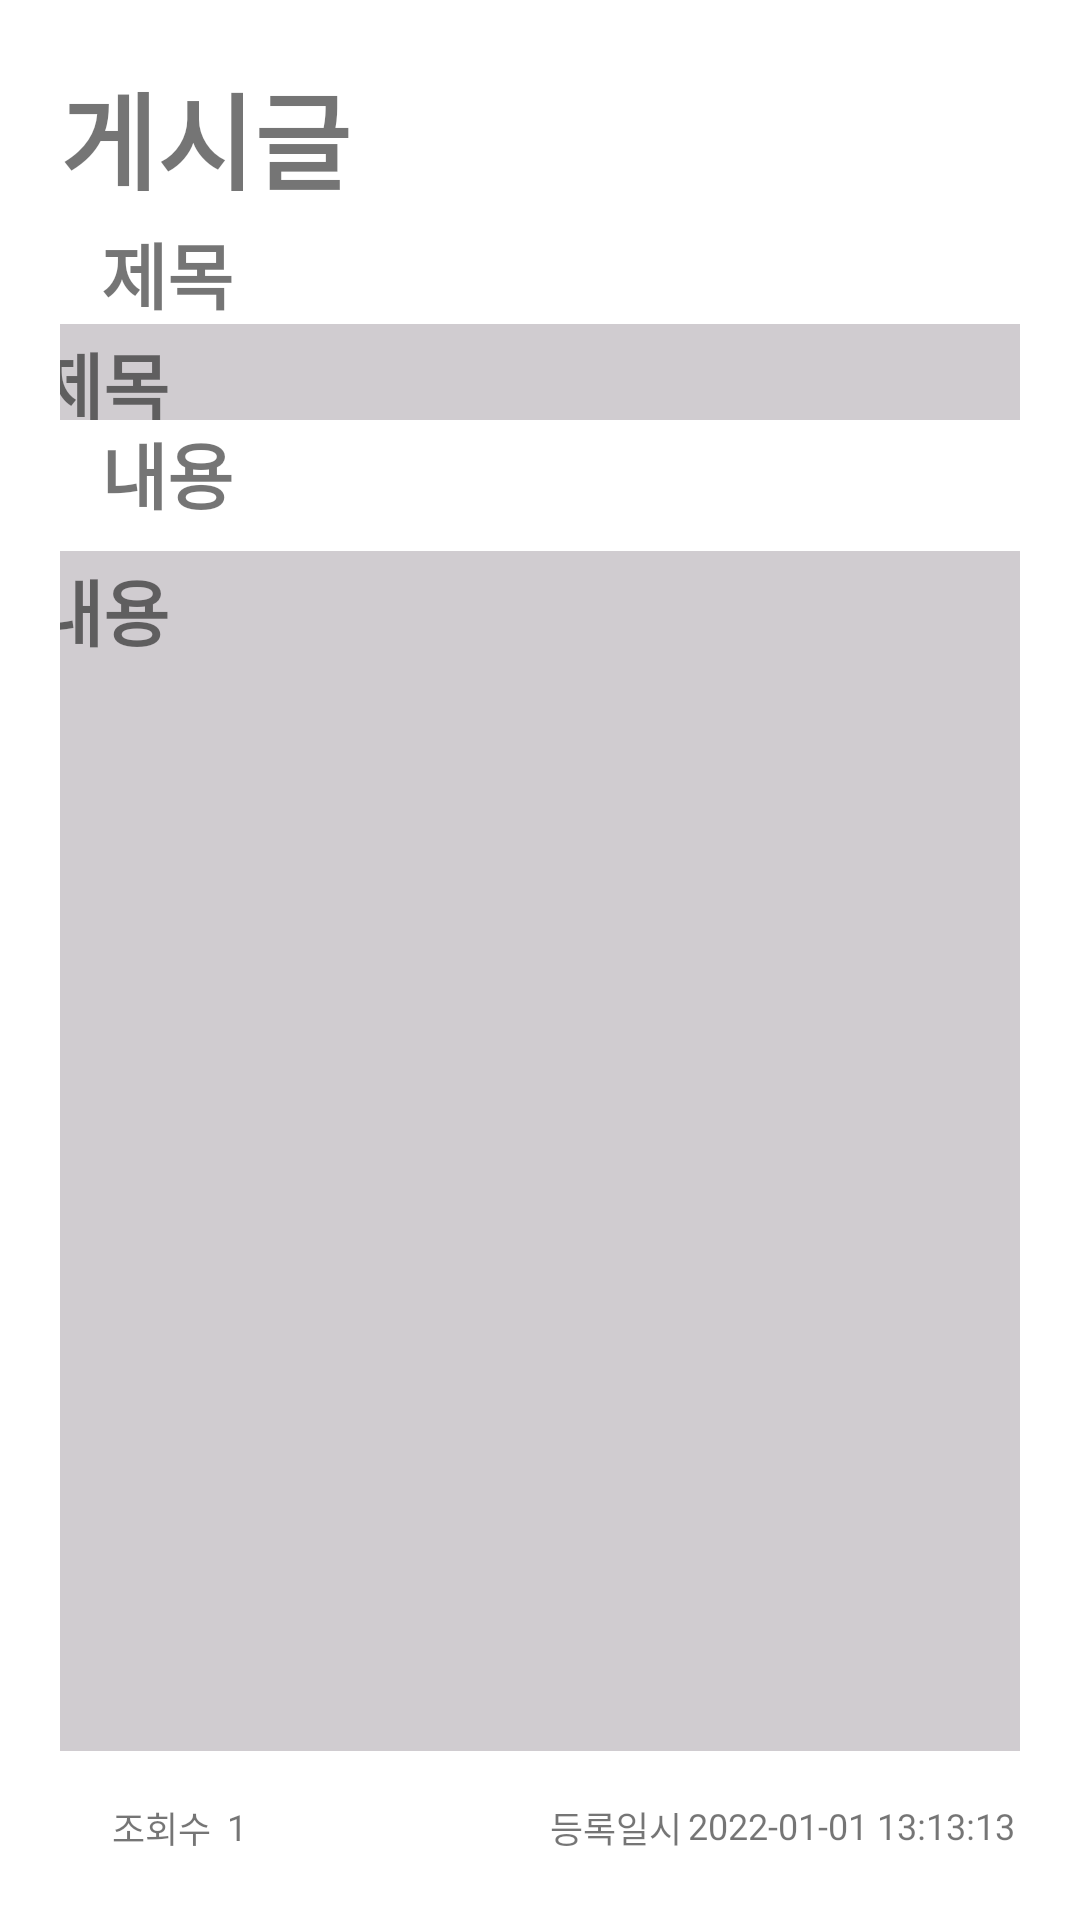

Produce the Android XML layout that renders to this screen, including the resource entries it uses.
<!-- AndroidManifest.xml: application theme Theme.YGUniv_Anonymous_Post -->
<!-- res/layout/activity_post.xml -->
<?xml version="1.0" encoding="utf-8"?>
<androidx.constraintlayout.widget.ConstraintLayout xmlns:android="http://schemas.android.com/apk/res/android"
    xmlns:app="http://schemas.android.com/apk/res-auto"
    xmlns:tools="http://schemas.android.com/tools"
    android:layout_width="match_parent"
    android:layout_height="match_parent"
    android:orientation="vertical"
    android:padding="20dp"
    tools:context=".MainActivity">

    <androidx.constraintlayout.widget.ConstraintLayout
        android:id="@+id/postAdd_constraintLayout_MenuBar"
        android:layout_width="match_parent"
        android:layout_height="120dp"
        android:layout_weight="1"
        android:orientation="horizontal"
        app:layout_constraintEnd_toEndOf="parent"
        app:layout_constraintStart_toStartOf="parent"
        app:layout_constraintTop_toTopOf="parent">

        <TextView
            android:id="@+id/textView2"
            android:layout_width="180dp"
            android:layout_height="wrap_content"
            android:text="게시글"
            android:textSize="35sp"
            android:textStyle="bold"
            app:layout_constraintBottom_toBottomOf="parent"
            app:layout_constraintStart_toStartOf="parent"
            app:layout_constraintTop_toTopOf="parent"
            app:layout_constraintVertical_bias="0.0" />

        <TextView
            android:id="@+id/textView3"
            android:layout_width="wrap_content"
            android:layout_height="wrap_content"
            android:text="제목"
            android:textSize="24sp"
            android:textStyle="bold"
            app:layout_constraintBottom_toBottomOf="parent"
            app:layout_constraintEnd_toEndOf="parent"
            app:layout_constraintHorizontal_bias="0.05"
            app:layout_constraintStart_toStartOf="parent"
            app:layout_constraintTop_toBottomOf="@+id/textView2"
            app:layout_constraintVertical_bias="0.06999999" />

        <TextView
            android:id="@+id/post_tvTitle"
            android:layout_width="340dp"
            android:layout_height="wrap_content"
            android:background="@color/light_grey"
            android:padding="2dp"
            android:text="제목"
            android:textSize="24sp"
            android:textStyle="bold"
            app:layout_constraintBottom_toBottomOf="parent"
            app:layout_constraintEnd_toEndOf="parent"
            app:layout_constraintStart_toStartOf="parent"
            app:layout_constraintTop_toBottomOf="@+id/textView3"
            app:layout_constraintVertical_bias="0.07999998" />


    </androidx.constraintlayout.widget.ConstraintLayout>

    <androidx.constraintlayout.widget.ConstraintLayout
        android:id="@+id/constraintLayout_Posts"
        android:layout_width="match_parent"
        android:layout_height="580dp"
        android:orientation="horizontal"
        app:layout_constraintBottom_toBottomOf="parent"
        app:layout_constraintEnd_toEndOf="parent"
        app:layout_constraintStart_toStartOf="parent"
        app:layout_constraintTop_toBottomOf="@+id/postAdd_constraintLayout_MenuBar"
        app:layout_constraintVertical_bias="0.0">

        <TextView
            android:id="@+id/textView5"
            android:layout_width="wrap_content"
            android:layout_height="wrap_content"
            android:text="내용"
            android:textSize="24sp"
            android:textStyle="bold"
            app:layout_constraintEnd_toEndOf="parent"
            app:layout_constraintHorizontal_bias="0.05"
            app:layout_constraintStart_toStartOf="parent"
            app:layout_constraintTop_toTopOf="parent" />


        <TextView
            android:id="@+id/post_tvContent"
            android:layout_width="340dp"
            android:layout_height="400dp"
            android:background="@color/light_grey"
            android:padding="2dp"
            android:text="내용"
            android:textSize="24sp"
            android:textStyle="bold"
            app:layout_constraintBottom_toBottomOf="parent"
            app:layout_constraintEnd_toEndOf="parent"
            app:layout_constraintStart_toStartOf="parent"
            app:layout_constraintTop_toBottomOf="@+id/textView5"
            app:layout_constraintVertical_bias="0.060000002" />

        <Button
            android:id="@+id/post_btnPrev"
            android:layout_width="60dp"
            android:layout_height="40dp"
            android:text="이전"
            android:textSize="12sp"
            app:layout_constraintBottom_toBottomOf="parent"
            app:layout_constraintEnd_toStartOf="@+id/post_btnUpdatePost"
            app:layout_constraintStart_toStartOf="parent"
            app:layout_constraintTop_toBottomOf="@+id/textView12" />

        <Button
            android:id="@+id/post_btnUpdatePost"
            android:layout_width="60dp"
            android:layout_height="40dp"
            android:text="수정"
            android:textSize="12sp"
            app:layout_constraintBottom_toBottomOf="parent"
            app:layout_constraintEnd_toEndOf="parent"
            app:layout_constraintStart_toStartOf="parent"
            app:layout_constraintTop_toBottomOf="@+id/textView12" />

        <Button
            android:id="@+id/post_btnDeletePost"
            android:layout_width="60dp"
            android:layout_height="40dp"
            android:text="등록"
            android:textSize="12sp"
            app:layout_constraintBottom_toBottomOf="parent"
            app:layout_constraintEnd_toEndOf="parent"
            app:layout_constraintStart_toEndOf="@+id/post_btnUpdatePost"
            app:layout_constraintTop_toBottomOf="@+id/textView12" />

        <TextView
            android:id="@+id/textView10"
            android:layout_width="wrap_content"
            android:layout_height="wrap_content"
            android:text="조회수"
            android:textSize="12sp"
            app:layout_constraintBottom_toBottomOf="parent"
            app:layout_constraintEnd_toEndOf="parent"
            app:layout_constraintHorizontal_bias="0.06"
            app:layout_constraintStart_toStartOf="parent"
            app:layout_constraintTop_toBottomOf="@+id/post_tvContent"
            app:layout_constraintVertical_bias="0.13999999" />

        <TextView
            android:id="@+id/post_tvViewCount"
            android:layout_width="wrap_content"
            android:layout_height="wrap_content"
            android:text="1"
            android:textSize="12sp"
            app:layout_constraintBottom_toBottomOf="@+id/textView10"
            app:layout_constraintEnd_toStartOf="@+id/textView11"
            app:layout_constraintHorizontal_bias="0.05"
            app:layout_constraintStart_toEndOf="@+id/textView10"
            app:layout_constraintTop_toTopOf="@+id/textView10"
            app:layout_constraintVertical_bias="0.138" />

        <TextView
            android:id="@+id/textView11"
            android:layout_width="wrap_content"
            android:layout_height="wrap_content"
            android:text="등록일시"
            android:textSize="12sp"
            app:layout_constraintBottom_toBottomOf="parent"
            app:layout_constraintEnd_toEndOf="parent"
            app:layout_constraintStart_toEndOf="@+id/textView10"
            app:layout_constraintTop_toTopOf="@+id/textView10"
            app:layout_constraintVertical_bias="0.0" />

        <TextView
            android:id="@+id/post_tvCreatedDate"
            android:layout_width="wrap_content"
            android:layout_height="wrap_content"
            android:text="2022-01-01 13:13:13"
            android:textSize="12sp"
            app:layout_constraintBottom_toBottomOf="@+id/textView11"
            app:layout_constraintEnd_toEndOf="parent"
            app:layout_constraintStart_toEndOf="@+id/textView11"
            app:layout_constraintTop_toTopOf="@+id/textView11"
            app:layout_constraintVertical_bias="0.0" />

        <TextView
            android:id="@+id/post_tvUpdatedDate"
            android:layout_width="wrap_content"
            android:layout_height="wrap_content"
            android:text="2022-01-01 13:13:13"
            android:textSize="12sp"
            app:layout_constraintBottom_toBottomOf="@+id/textView12"
            app:layout_constraintEnd_toEndOf="parent"
            app:layout_constraintHorizontal_bias="0.48"
            app:layout_constraintStart_toEndOf="@+id/textView12"
            app:layout_constraintTop_toTopOf="@+id/textView12"
            app:layout_constraintVertical_bias="0.245" />

        <TextView
            android:id="@+id/textView12"
            android:layout_width="wrap_content"
            android:layout_height="wrap_content"
            android:text="수정일시"
            android:textSize="12sp"
            app:layout_constraintBottom_toBottomOf="parent"
            app:layout_constraintEnd_toEndOf="@+id/textView11"
            app:layout_constraintStart_toStartOf="@+id/textView11"
            app:layout_constraintTop_toBottomOf="@+id/textView11"
            app:layout_constraintVertical_bias="0.110000014" />

    </androidx.constraintlayout.widget.ConstraintLayout>
</androidx.constraintlayout.widget.ConstraintLayout>
<!-- resources referenced by this layout -->
<resources>
  <color name="light_grey">#D0CCD0</color>
  <style name="Theme.YGUniv_Anonymous_Post" parent="Theme.MaterialComponents.DayNight.DarkActionBar">
          
          <item name="colorPrimary">@color/purple_500</item>
          <item name="colorPrimaryVariant">@color/purple_700</item>
          <item name="colorOnPrimary">@color/white</item>
          
          <item name="colorSecondary">@color/teal_200</item>
          <item name="colorSecondaryVariant">@color/teal_700</item>
          <item name="colorOnSecondary">@color/black</item>
          
          <item name="android:statusBarColor" tools:targetApi="l">?attr/colorPrimaryVariant</item>
          
      </style>
  <color name="purple_500">#FF6200EE</color>
  <color name="purple_700">#FF3700B3</color>
  <color name="white">#FFFFFFFF</color>
  <color name="teal_200">#FF03DAC5</color>
  <color name="teal_700">#FF018786</color>
  <color name="black">#FF000000</color>
</resources>
